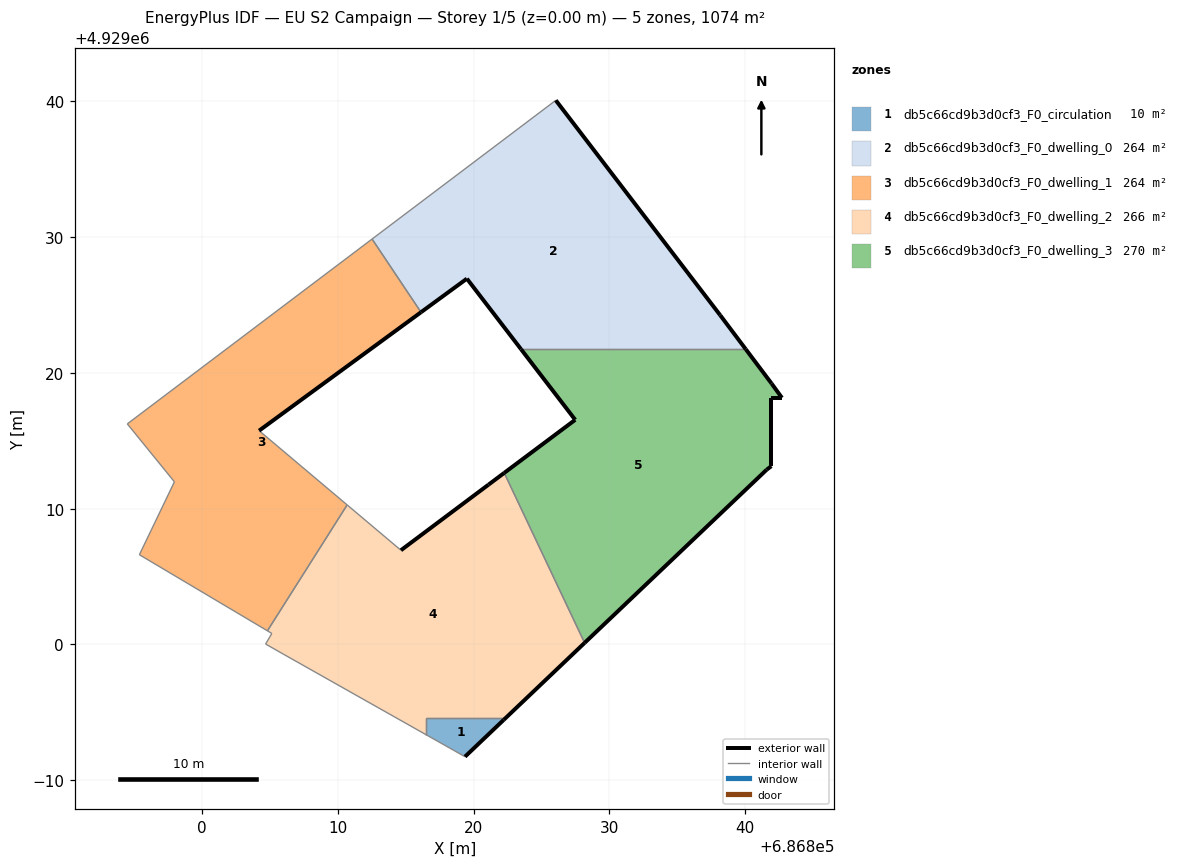
=== STOREY PLAN SPEC (per zone: floor XY polygon, exterior-wall plan segments, windows/doors) ===
zone 1: db5c66cd9b3d0cf3_F0_circulation  (10.1 m²)
  floor: (686822.22, 4928994.43) (686822.22, 4928994.57) (686816.52, 4928994.57) (686816.52, 4928993.33) (686819.37, 4928991.72)
  exterior wall: (686822.22, 4928994.43) – (686819.37, 4928991.72)  [3.9 m]
  interior walls: 4
zone 2: db5c66cd9b3d0cf3_F0_dwelling_0  (264.4 m²)
  floor: (686840.06, 4929021.74) (686838.17, 4929024.25) (686826.06, 4929040.08) (686812.53, 4929029.86) (686816.13, 4929024.47) (686819.51, 4929026.94) (686823.50, 4929021.74)
  exterior wall: (686838.17, 4929024.25) – (686840.06, 4929021.74)  [3.1 m]
  exterior wall: (686823.50, 4929021.74) – (686819.51, 4929026.94)  [6.6 m]
  exterior wall: (686819.51, 4929026.94) – (686816.13, 4929024.47)  [4.2 m]
  exterior wall: (686826.06, 4929040.08) – (686838.17, 4929024.25)  [19.9 m]
  interior walls: 3
zone 3: db5c66cd9b3d0cf3_F0_dwelling_1  (264.3 m²)
  floor: (686810.69, 4929010.27) (686804.20, 4929015.74) (686816.13, 4929024.47) (686812.53, 4929029.86) (686794.49, 4929016.24) (686797.96, 4929011.97) (686797.50, 4929011.00) (686795.38, 4929006.60) (686804.81, 4929001.00)
  exterior wall: (686816.13, 4929024.47) – (686804.20, 4929015.74)  [14.8 m]
  interior walls: 8
zone 4: db5c66cd9b3d0cf3_F0_dwelling_2  (265.8 m²)
  floor: (686822.22, 4928994.43) (686828.18, 4929000.11) (686822.26, 4929012.63) (686821.10, 4929011.76) (686814.65, 4929006.93) (686810.69, 4929010.27) (686804.81, 4929001.00) (686805.14, 4929000.80) (686804.68, 4929000.02) (686805.98, 4928999.28) (686816.52, 4928993.33) (686816.52, 4928994.57) (686822.22, 4928994.57)
  exterior wall: (686814.65, 4929006.93) – (686821.10, 4929011.76)  [8.1 m]
  exterior wall: (686821.10, 4929011.76) – (686822.26, 4929012.63)  [1.4 m]
  exterior wall: (686828.18, 4929000.11) – (686822.22, 4928994.43)  [8.2 m]
  interior walls: 10
zone 5: db5c66cd9b3d0cf3_F0_dwelling_3  (269.7 m²)
  floor: (686841.59, 4929012.86) (686841.94, 4929013.13) (686841.94, 4929018.16) (686842.72, 4929018.16) (686841.96, 4929019.21) (686840.06, 4929021.74) (686823.50, 4929021.74) (686827.49, 4929016.54) (686822.26, 4929012.63) (686828.18, 4929000.11)
  exterior wall: (686842.72, 4929018.16) – (686841.94, 4929018.16)  [0.8 m]
  exterior wall: (686841.94, 4929018.16) – (686841.94, 4929013.13)  [5.0 m]
  exterior wall: (686841.94, 4929013.13) – (686841.59, 4929012.86)  [0.4 m]
  exterior wall: (686841.59, 4929012.86) – (686828.18, 4929000.11)  [18.5 m]
  exterior wall: (686822.26, 4929012.63) – (686827.49, 4929016.54)  [6.5 m]
  exterior wall: (686827.49, 4929016.54) – (686823.50, 4929021.74)  [6.6 m]
  exterior wall: (686840.06, 4929021.74) – (686841.96, 4929019.21)  [3.2 m]
  exterior wall: (686841.96, 4929019.21) – (686842.72, 4929018.16)  [1.3 m]
  interior walls: 2

=== DERIVED (storey summary) ===
Building: EU S2 Campaign
Storey: 1 of 5  (floor level z = 0.00 m)
Storey gross floor area: 1074.2 m²
Zones on this storey: 5
  - db5c66cd9b3d0cf3_F0_circulation: floor 10.1 m²; exterior wall 3.9 m (11.8 m²); WWR 0.0%
  - db5c66cd9b3d0cf3_F0_dwelling_0: floor 264.4 m²; exterior wall 33.8 m (101.4 m²); WWR 0.0%
  - db5c66cd9b3d0cf3_F0_dwelling_1: floor 264.3 m²; exterior wall 14.8 m (44.3 m²); WWR 0.0%
  - db5c66cd9b3d0cf3_F0_dwelling_2: floor 265.8 m²; exterior wall 17.7 m (53.2 m²); WWR 0.0%
  - db5c66cd9b3d0cf3_F0_dwelling_3: floor 269.7 m²; exterior wall 42.3 m (126.9 m²); WWR 0.0%
Zone adjacency (shared interzone walls):
  - db5c66cd9b3d0cf3_F0_circulation ↔ db5c66cd9b3d0cf3_F0_dwelling_2
  - db5c66cd9b3d0cf3_F0_dwelling_0 ↔ db5c66cd9b3d0cf3_F0_dwelling_1
  - db5c66cd9b3d0cf3_F0_dwelling_0 ↔ db5c66cd9b3d0cf3_F0_dwelling_3
  - db5c66cd9b3d0cf3_F0_dwelling_2 ↔ db5c66cd9b3d0cf3_F0_dwelling_3